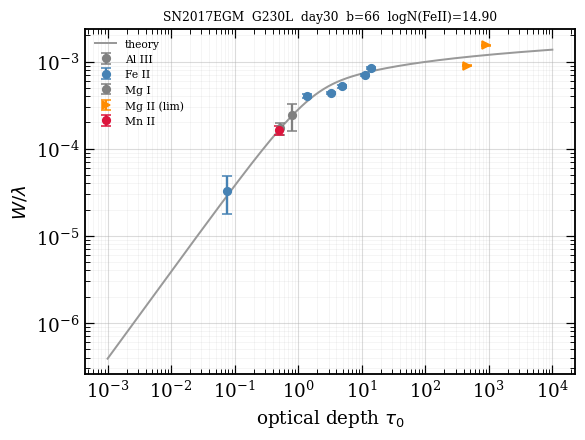

Values plotted in this chart, from the file beside it:
ion, logN, logN_err, n_lines, limit, adopted_eligible, exclude_reason
Al III, 13.53, 0.458, 1, , , 
Fe II, 14.9, 0.034, 5, , yes, 
Mg I, 12.65, 0.126, 1, , , 
Mg II, 16.37, 0.129, 2, >, , 
Mn II, 13.47, 0.072, 1, , , 
H I, 19.7, , , , , 
